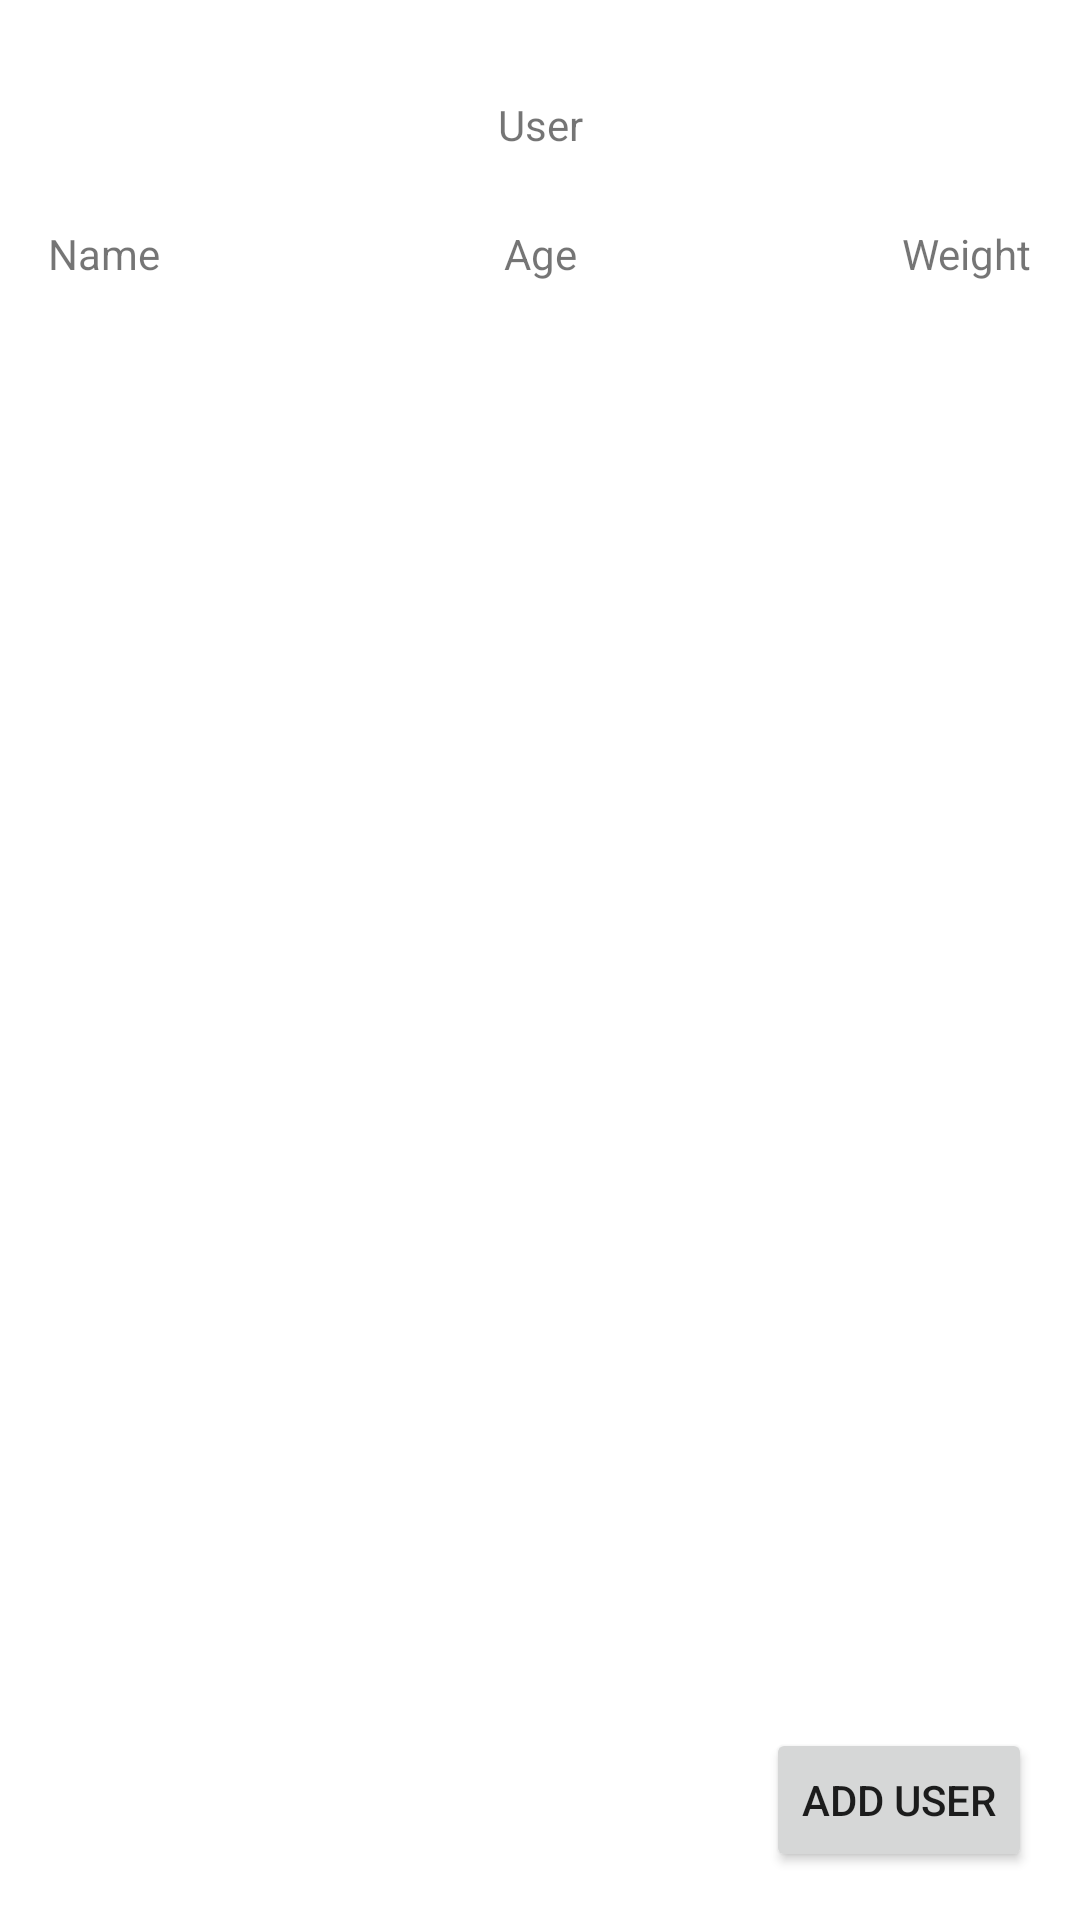

Reconstruct the res/layout file that produces this screen, plus the resources it refers to.
<!-- AndroidManifest.xml: application theme Theme.Cw3 -->
<!-- res/layout/activity_users.xml -->
<?xml version="1.0" encoding="utf-8"?>
<layout xmlns:android="http://schemas.android.com/apk/res/android"
    xmlns:app="http://schemas.android.com/apk/res-auto"
    xmlns:tools="http://schemas.android.com/tools">

    <data>

        <variable
            name="viewmodel"
            type="com.example.cw3.viewmodels.UserVM" />
    </data>

<androidx.constraintlayout.widget.ConstraintLayout
    android:layout_width="match_parent"
    android:layout_height="match_parent"
    tools:context=".users">

    <TextView
        android:id="@+id/UsersText"
        android:layout_width="wrap_content"
        android:layout_height="wrap_content"
        android:layout_marginTop="32dp"
        android:text="@string/UsersText"
        app:layout_constraintEnd_toEndOf="parent"
        app:layout_constraintStart_toStartOf="parent"
        app:layout_constraintTop_toTopOf="parent" />

    <androidx.recyclerview.widget.RecyclerView
        android:id="@+id/RecyclerView"
        android:layout_width="0dp"
        android:layout_height="0dp"
        android:layout_marginStart="16dp"
        android:layout_marginTop="16dp"
        android:layout_marginEnd="16dp"
        android:layout_marginBottom="24dp"
        app:layout_constraintBottom_toTopOf="@+id/AddUser"
        app:layout_constraintEnd_toEndOf="parent"
        app:layout_constraintStart_toStartOf="parent"
        app:layout_constraintTop_toBottomOf="@+id/textView3" />

    <Button
        android:id="@+id/AddUser"
        android:layout_width="wrap_content"
        android:layout_height="wrap_content"
        android:layout_marginEnd="16dp"
        android:layout_marginBottom="16dp"
        android:text="Add User"
        app:layout_constraintBottom_toBottomOf="parent"
        app:layout_constraintEnd_toEndOf="parent" />

    <TextView
        android:id="@+id/textView2"
        android:layout_width="wrap_content"
        android:layout_height="wrap_content"
        android:layout_marginStart="16dp"
        android:layout_weight="1"
        android:text="@string/NameHint"
        app:layout_constraintStart_toStartOf="parent"
        app:layout_constraintTop_toTopOf="@+id/textView3" />

    <TextView
        android:id="@+id/textView3"
        android:layout_width="wrap_content"
        android:layout_height="wrap_content"
        android:layout_marginStart="16dp"
        android:layout_marginTop="24dp"
        android:layout_marginEnd="16dp"
        android:layout_weight="1"
        android:text="@string/AgeHint"
        app:layout_constraintEnd_toEndOf="parent"
        app:layout_constraintStart_toStartOf="parent"
        app:layout_constraintTop_toBottomOf="@+id/UsersText" />

    <TextView
        android:id="@+id/textView4"
        android:layout_width="wrap_content"
        android:layout_height="wrap_content"
        android:layout_marginEnd="16dp"
        android:layout_weight="1"
        android:text="@string/WeightHint"
        app:layout_constraintEnd_toEndOf="parent"
        app:layout_constraintTop_toTopOf="@+id/textView3" />

</androidx.constraintlayout.widget.ConstraintLayout>
</layout>
<!-- resources referenced by this layout -->
<resources>
  <string name="AgeHint">Age</string>
  <string name="NameHint">Name</string>
  <string name="UsersText">User</string>
  <string name="WeightHint">Weight</string>
  <style name="Theme.Cw3" parent="Theme.MaterialComponents.DayNight.DarkActionBar">
          
          <item name="colorPrimary">@color/purple_500</item>
          <item name="colorPrimaryVariant">@color/purple_700</item>
          <item name="colorOnPrimary">@color/white</item>
          
          <item name="colorSecondary">@color/teal_200</item>
          <item name="colorSecondaryVariant">@color/teal_700</item>
          <item name="colorOnSecondary">@color/black</item>
          
          <item name="android:statusBarColor">?attr/colorPrimaryVariant</item>
          
      </style>
  <!-- not gathered from this repository: default colours our renderer supplied (Android Studio template values) -->
  <color name="purple_500">#FF6200EE</color>
  <color name="purple_700">#FF3700B3</color>
  <color name="teal_200">#FF03DAC5</color>
  <color name="teal_700">#FF018786</color>
  <color name="black">#FF000000</color>
  <color name="white">#FFFFFFFF</color>
</resources>
